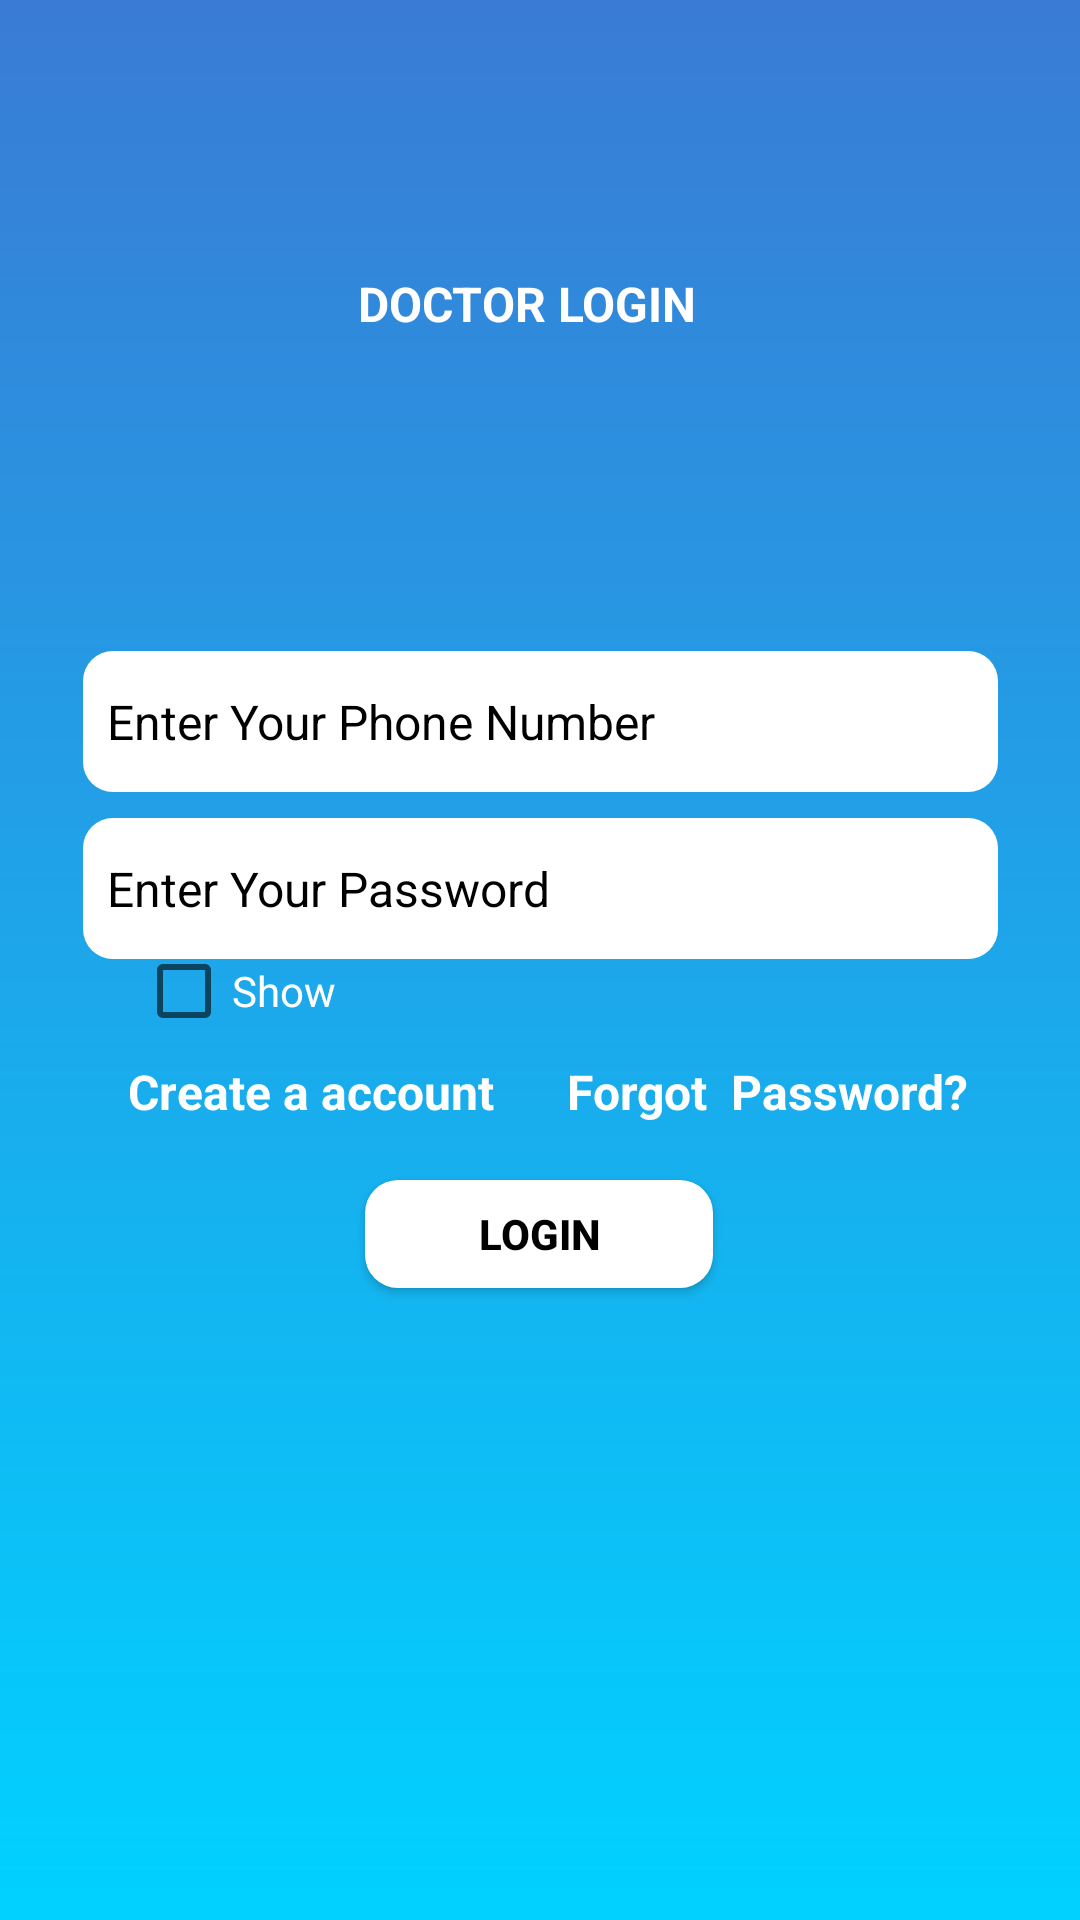

This screen was rendered from an Android layout file. Write that file and the resources it references.
<!-- AndroidManifest.xml: application theme MyMaterialTheme -->
<!-- res/layout/activity_signigdoctor.xml -->
<?xml version="1.0" encoding="utf-8"?>
<android.support.constraint.ConstraintLayout xmlns:android="http://schemas.android.com/apk/res/android"
    xmlns:app="http://schemas.android.com/apk/res-auto"
    xmlns:tools="http://schemas.android.com/tools"
    android:layout_width="match_parent"
    android:background="@drawable/gradient_bg"
    android:layout_height="match_parent"
    tools:context=".Signin">

    <TextView
        android:id="@+id/signin"
        android:layout_width="140dp"
        android:layout_height="29dp"
        android:text="DOCTOR LOGIN"
        android:textColor="@color/white"
        android:textSize="16dp"
        android:textStyle="bold"
        app:layout_constraintBottom_toBottomOf="parent"
        app:layout_constraintEnd_toEndOf="parent"
        app:layout_constraintHorizontal_bias="0.542"
        app:layout_constraintStart_toStartOf="parent"
        app:layout_constraintTop_toTopOf="parent"
        app:layout_constraintVertical_bias="0.148" />

    <TextView
        android:id="@+id/signin121"
        android:layout_width="150dp"
        android:layout_height="26dp"
        android:text="Create a account"
        android:textColor="@color/white"
        android:textSize="16dp"
        android:textStyle="bold"
        app:layout_constraintBottom_toBottomOf="parent"
        app:layout_constraintEnd_toEndOf="parent"
        app:layout_constraintHorizontal_bias="0.203"
        app:layout_constraintStart_toStartOf="parent"
        app:layout_constraintTop_toTopOf="parent"
        app:layout_constraintVertical_bias="0.575" />


    <EditText
        android:id="@+id/dw121"
        android:layout_width="305dp"
        android:layout_height="47dp"
        android:ems="15"
        android:inputType="phone"
        android:maxLength="10"
        android:padding="8dp"
        android:background="@drawable/bt"
        android:drawableStart="@drawable/phone"
        android:drawableLeft="@drawable/phone"
        android:hint="Enter Your Phone Number"
        android:textColorHint="@color/black"
        android:textColor="@color/black"
        android:textSize="16sp"
        app:layout_constraintBottom_toBottomOf="parent"
        app:layout_constraintEnd_toEndOf="parent"
        app:layout_constraintStart_toStartOf="parent"
        app:layout_constraintTop_toTopOf="parent"
        app:layout_constraintVertical_bias="0.366" />

    <EditText
        android:id="@+id/passok121"
        android:layout_width="305dp"
        android:layout_height="47dp"
        android:ems="15"
        android:inputType="textPassword"
        android:maxLength="20"
        android:padding="8dp"
        android:drawableStart="@drawable/pass"
        android:drawableLeft="@drawable/pass"
        android:background="@drawable/bt"
        android:hint="Enter Your Password"
        android:textColorHint="@color/black"
        android:textColor="@color/black"
        android:textSize="16sp"
        app:layout_constraintBottom_toBottomOf="parent"
        app:layout_constraintEnd_toEndOf="parent"
        app:layout_constraintStart_toStartOf="parent"
        app:layout_constraintTop_toTopOf="parent"
        app:layout_constraintVertical_bias="0.46" />

    <Button
        android:id="@+id/login121"
        android:layout_width="116dp"
        android:layout_height="36dp"
        android:background="@drawable/btn"
        android:text="Login"
        android:textColor="@color/black"
        android:textStyle="bold"
        app:layout_constraintBottom_toBottomOf="parent"
        app:layout_constraintEnd_toEndOf="parent"
        app:layout_constraintHorizontal_bias="0.498"
        app:layout_constraintStart_toStartOf="parent"
        app:layout_constraintTop_toTopOf="parent"
        app:layout_constraintVertical_bias="0.651" />

    <TextView
        android:id="@+id/fro121"
        android:layout_width="wrap_content"
        android:layout_height="wrap_content"
        android:text="Forgot  Password?"
        android:textColor="@color/white"
        android:textSize="16dp"
        android:textStyle="bold"
        app:layout_constraintBottom_toBottomOf="parent"
        app:layout_constraintEnd_toEndOf="parent"
        app:layout_constraintHorizontal_bias="0.837"
        app:layout_constraintStart_toStartOf="parent"
        app:layout_constraintTop_toTopOf="parent"
        app:layout_constraintVertical_bias="0.571" />

    <CheckBox
        android:id="@+id/checkBox121"
        android:layout_width="wrap_content"
        android:layout_height="wrap_content"
        android:text="Show"
        android:textColor="@color/white"
        app:layout_constraintBottom_toBottomOf="parent"
        app:layout_constraintEnd_toEndOf="parent"
        app:layout_constraintHorizontal_bias="0.154"
        app:layout_constraintStart_toStartOf="parent"
        app:layout_constraintTop_toTopOf="parent"
        app:layout_constraintVertical_bias="0.517" />


</android.support.constraint.ConstraintLayout>
<!-- resources referenced by this layout -->
<resources>
  <color name="black">#000000</color>
  <color name="white">#FFFFFF</color>
  <!-- drawable bt (drawable) -->
  <?xml version="1.0" encoding="utf-8"?>
  <shape xmlns:android="http://schemas.android.com/apk/res/android"
      android:shape="rectangle" android:padding="10dp">
      
      <solid android:color="#F80A0A"/>
      <corners android:radius="17dp"/>
  </shape>
  <!-- drawable btn (drawable) -->
  <?xml version="1.0" encoding="utf-8"?>
  <shape xmlns:android="http://schemas.android.com/apk/res/android"
      android:shape="rectangle">
      <corners android:radius="11dp" />
       />
      <gradient
          android:startColor="#FFFFFF"
          android:endColor="#FFFFFF" />
  
  </shape>
  <!-- drawable gradient_bg (drawable) -->
  <?xml version="1.0" encoding="utf-8"?>
  <shape xmlns:android="http://schemas.android.com/apk/res/android"
      android:shape="rectangle">
      <gradient
          android:startColor="#3a7bd5"
          android:endColor="#00d2ff"
          android:angle="270"/>
  </shape>
  <style name="MyMaterialTheme" parent="MyMaterialTheme.Base">
           
              
      </style>
  <style name="MyMaterialTheme.Base" parent="Theme.AppCompat.Light.DarkActionBar">
                  
          <item name="windowNoTitle">true</item>
                  
          <item name="windowActionBar">false</item>
                  
          <item name="colorPrimary">@color/send_otp_blue</item>
                  
          <item name="colorPrimaryDark">@color/send_otp_blue_dark</item>
                  
          <item name="colorAccent">@color/colorAccent</item>
              
      </style>
  <color name="send_otp_blue">#0E1961</color>
  <color name="send_otp_blue_dark">#3a7bd5</color>
  <color name="colorAccent">#3a7bd5</color>
</resources>
